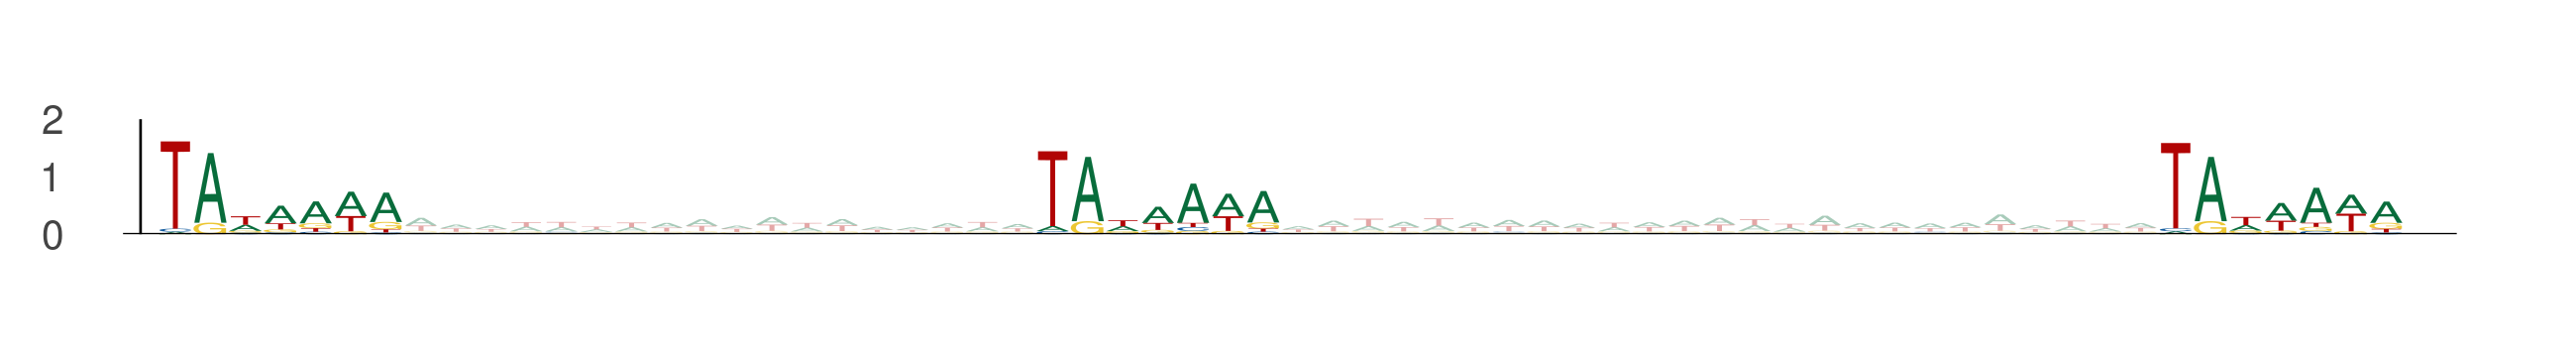

Data behind this chart, as committed beside it:
seq_index, start_position, end_position, is_reversed_complement
13270, 83, 90, 0
13270, 108, 115, 0
13270, 140, 147, 0
13949, 5, 12, 0
13949, 30, 37, 0
13949, 62, 69, 0
5476, 101, 108, 0
5476, 126, 133, 0
5476, 158, 165, 0
8089, 91, 98, 0
8089, 116, 123, 0
8089, 148, 155, 0
10184, 84, 91, 0
10184, 109, 116, 0
10184, 141, 148, 0
269, 38, 45, 0
269, 63, 70, 0
269, 95, 102, 0
11151, 86, 93, 0
11151, 111, 118, 0
11151, 143, 150, 0
1937, 26, 33, 0
1937, 51, 58, 0
1937, 83, 90, 0
4172, 75, 82, 0
4172, 100, 107, 0
4172, 132, 139, 0
9828, 83, 90, 0
9828, 108, 115, 0
9828, 140, 147, 0
866, 25, 32, 0
866, 50, 57, 0
866, 82, 89, 0
848, 2, 9, 0
848, 27, 34, 0
848, 59, 66, 0
5370, 20, 27, 0
5370, 45, 52, 0
5370, 77, 84, 0
5203, 81, 88, 0
5203, 106, 113, 0
5203, 138, 145, 0
1248, 90, 97, 0
1248, 115, 122, 0
1248, 147, 154, 0
835, 87, 94, 0
835, 112, 119, 0
835, 144, 151, 0
5292, 31, 38, 0
5292, 56, 63, 0
5292, 88, 95, 0
5514, 53, 60, 0
5514, 78, 85, 0
5514, 110, 117, 0
11799, 41, 48, 0
11799, 66, 73, 0
11799, 98, 105, 0
12388, 42, 49, 0
12388, 67, 74, 0
12388, 99, 106, 0
... 489 more rows
